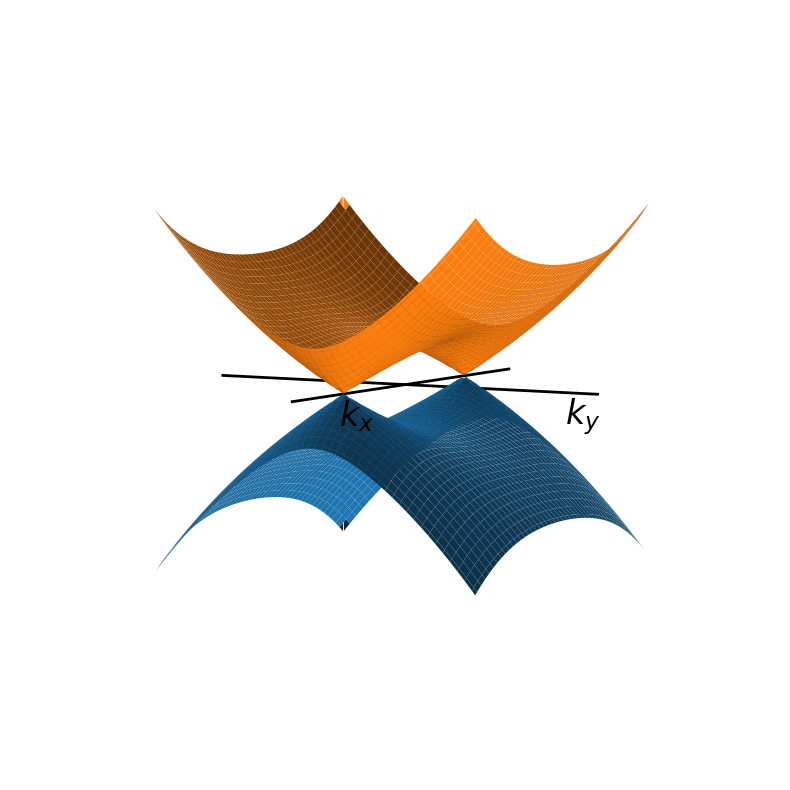
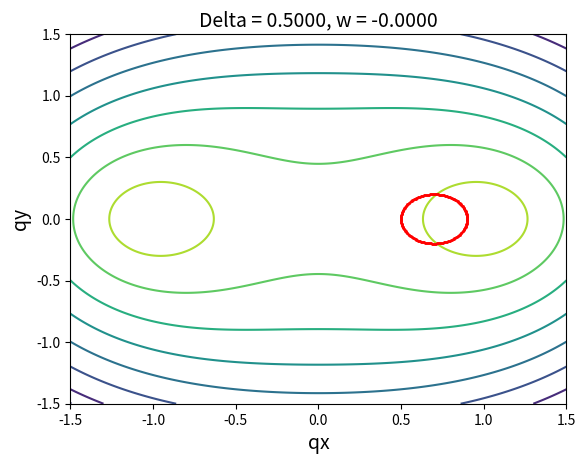
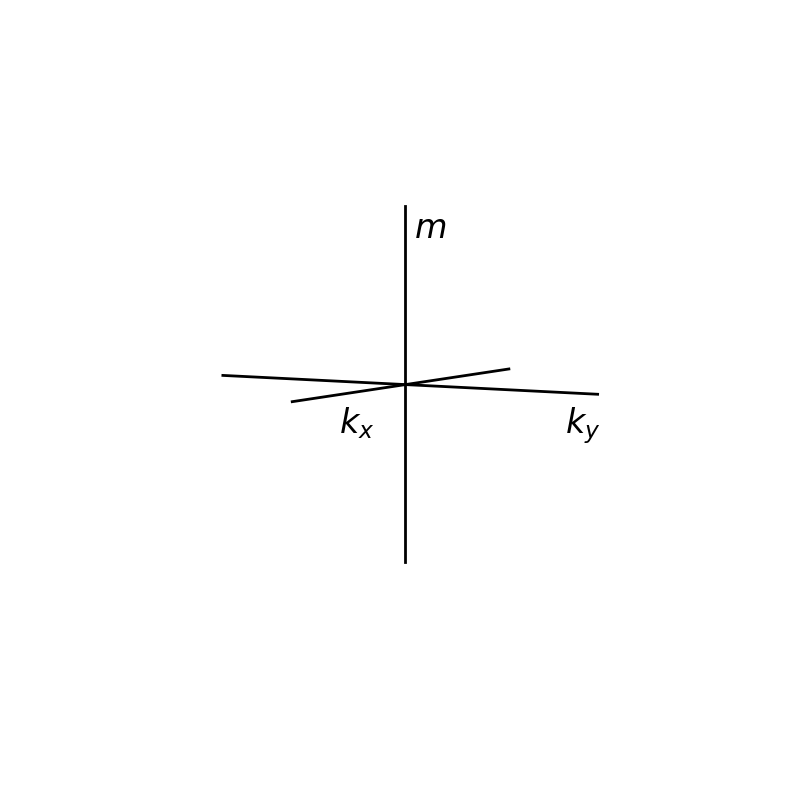

Generate these figures, in order, with matplotlib:
import numpy as np 
import scipy
import scipy.linalg as sla  
import matplotlib.pyplot as plt 
from matplotlib import colors 
from matplotlib.patches import Circle 

### The parameters 
m = 2
c = 0
Delta = 0.5
Mass = 0.0001

### Array of momenta 
Nx = 501 
qx_array = np.linspace(-1.5,1.5,Nx)
Ny = 501 
qy_array = np.linspace(-1.5,1.5,Ny)

### The arrays of energy 
E_array = np.zeros((Nx,Ny,2))

### The arrays of states
States = np.zeros((Nx,Ny,2,2),dtype=complex)

### The array of Berry curvature 
F_array = np.zeros((Nx,Ny,2))

### We scan over qx and qy 
for ix in range(Nx):
    for iy in range(Ny):
        qx = qx_array[ix]
        qy = qy_array[iy]

        H = np.zeros((2,2),dtype=complex)

        H[0,0] = Mass 
        H[0,1] = -(qx+1j*qy)*(qx+1j*qy)/(2*m) + c*(qx-1j*qy) + Delta 
        H[1,0] = -(qx-1j*qy)*(qx-1j*qy)/(2*m) + c*(qx+1j*qy) + np.conjugate(Delta)
        H[1,1] = -Mass 

        #print('Hamiltonian = ')
        #print(H)

        dHx = np.zeros((2,2),dtype=complex)

        dHx[0,1] = -(qx+1j*qy)/m + c 
        dHx[1,0] = -(qx-1j*qy)/m + c

        dHy = np.zeros((2,2),dtype=complex)

        dHy[0,1] = -1j*(qx+1j*qy)/m - 1j*c 
        dHy[1,0] = 1j*(qx-1j*qy)/m + 1j*c 

        # Diagonalize the Hamiltonian
        evals,evecs = sla.eigh(H)

        E_array[ix,iy,:] = evals 
        States[ix,iy,:,:] = evecs 

        dHxe = np.matmul((evecs.conjugate()).transpose(),np.matmul(dHx,evecs))
        dHye = np.matmul((evecs.conjugate()).transpose(),np.matmul(dHy,evecs))

        for n in range(2):
                for m in range(2):
                    if (m != n):
                        val = -2.0*np.imag(dHxe[n,m]*dHye[m,n]) / (evals[n]-evals[m])**2
                        F_array[ix,iy,n] = F_array[ix,iy,n] + val

### Plot the band structure 
X,Y = np.meshgrid(qx_array,qy_array)

ls = colors.LightSource(azdeg=225, altdeg=5, 
                        hsv_min_val=0, hsv_max_val=1, 
                        hsv_min_sat=1, hsv_max_sat=0)

#fcolors1 = ls.shade(E_array[:,:,0],cmap='binary',vert_exag=0.1,blend_mode='soft')
#fcolors2 = ls.shade(E_array[:,:,1],cmap='binary',vert_exag=0.1,blend_mode='soft')

fig,ax = plt.subplots(subplot_kw={'projection':'3d'},figsize=(12,10))

x_axis_x = np.linspace(-1.8,1.8,Nx)
x_axis_y = np.linspace(0,0,Nx)
x_axis_z = np.linspace(0,0,Nx)
ax.plot(x_axis_x,x_axis_y,x_axis_z,color='black',linewidth=2)
ax.text(1.5,0.25,-0.32,r'$k_x$',fontsize=24)

y_axis_x = np.linspace(0,0,Ny)
y_axis_y = np.linspace(-1.8,1.8,Ny)
y_axis_z = np.linspace(0,0,Ny)
ax.plot(y_axis_x,y_axis_y,y_axis_z,color='black',linewidth=2)
ax.text(0,1.5,-0.4,r'$k_y$',fontsize=24)

ax.plot_surface(X,Y,E_array[:,:,0].T)
ax.plot_surface(X,Y,E_array[:,:,1].T)
ax.set_xlabel('qx',fontsize=14)
ax.set_ylabel('qy',fontsize=14)
ax.view_init(elev=5, azim=30, roll=0)
plt.axis('off')
plt.show()

##### ========================================================================
#####       Calculate the Berry winding
##### ========================================================================
### The center of the circular contour 
center_x = 0.7
center_y = 0.0 

### The radius of the contour
contour_xaxis = 0.2
contour_yaxis = 0.2

### The array of angles 
Ntheta = 200 
dtheta = 2*np.pi/Ntheta 
theta_array = np.arange(0,2*np.pi,dtheta)
#print('theta_array = ')
#print(theta_array)

### The array of q and p of the contour 
contour_x_array = center_x + contour_xaxis * np.cos(theta_array)
contour_y_array = center_y + contour_yaxis * np.sin(theta_array)

### The list of eigenstate
U_list = []

### Scan around the contour 
for j in range(Ntheta):
    # The genuine momentum 
    qx = contour_x_array[j]

    # The synthetic momentum 
    qy = contour_y_array[j]

    H = np.zeros((2,2),dtype=complex)

    H[0,1] = -(qx+1j*qy)*(qx+1j*qy)/(2*m) + c*(qx-1j*qy) + Delta 
    H[1,0] = -(qx-1j*qy)*(qx-1j*qy)/(2*m) + c*(qx+1j*qy) + np.conjugate(Delta)

    ### Diagonalize the Hamiltonian
    E,states = sla.eigh(H)

    ### The eigenstate of the lowest band
    U_list.append(states[:,0])

### Calculate the Berry winding
Berry_winding = 0

for j in range(Ntheta-1):
    Berry_winding = Berry_winding + np.angle( np.vdot(U_list[j],U_list[j+1]) )

Berry_winding = Berry_winding + np.angle( np.vdot(U_list[Ntheta-1],U_list[0]) )
Berry_winding = Berry_winding / np.pi 

print('Berry winding = ')
print(Berry_winding)

### Plot the contour 
fig,ax = plt.subplots()
ax.contour(X,Y,E_array[:,:,0].T)
for j in range(Ntheta):
    ax.plot(contour_x_array[j],contour_y_array[j],'o',markerfacecolor='red',markeredgecolor='red',markersize=1)
ax.set_xlabel('qx',fontsize=14)
ax.set_ylabel('qy',fontsize=14)
ax.set_title(f'Delta = {Delta:.4f}, w = {Berry_winding:.4f}',fontsize=14)
plt.savefig('Berry_winding.png')
plt.show()

##### ========================================================================
###         Plot the dispersion surfaces with Berry curvature 
##### ========================================================================
##### For band 1 and band 2 only 
F_array_3D = F_array 
maxabs = abs(F_array_3D[:,:,0]).max()
vmin, vmax = -maxabs,maxabs
cmap = 'coolwarm'
norm = colors.Normalize(vmin=vmin,vmax=vmax)
scamap = plt.cm.ScalarMappable(norm=norm,cmap=cmap)
linewidth = 0 

fig,ax = plt.subplots(subplot_kw = {'projection':'3d'},
                      figsize=(12,10))

fcolors = scamap.to_rgba(F_array_3D[:,:,0].T)
ax.plot_surface(X,Y,E_array[:,:,0].T,
                linewidth=linewidth,
                antialiased='False',
                rstride=5,
                cstride=5,
                facecolors=fcolors,
                cmap=cmap)

fcolors = scamap.to_rgba(F_array_3D[:,:,1].T)
ax.plot_surface(X,Y,E_array[:,:,1].T,
                linewidth=linewidth,
                antialiased='False',
                rstride=5,
                cstride=5,
                facecolors=fcolors,
                cmap=cmap)

x_axis_x = np.linspace(-1.8,1.8,Nx)
x_axis_y = np.linspace(0,0,Nx)
x_axis_z = np.linspace(0,0,Nx)
ax.plot(x_axis_x,x_axis_y,x_axis_z,color='black',linewidth=2)
ax.text(1.5,0.25,-0.32,r'$k_x$',fontsize=24)

y_axis_x = np.linspace(0,0,Ny)
y_axis_y = np.linspace(-1.8,1.8,Ny)
y_axis_z = np.linspace(0,0,Ny)
ax.plot(y_axis_x,y_axis_y,y_axis_z,color='black',linewidth=2)
ax.text(0,1.5,-0.4,r'$k_y$',fontsize=24)

ax.set_xlabel(r'$q_x$',fontsize=14)
ax.set_ylabel(r'$q_y$',fontsize=14)
ax.set_zlabel(r'$\omega a / (2 \pi c)$',fontsize=14)
"""fig.colorbar(scamap,
             orientation='vertical',
             shrink=0.4,
             location = 'right',
             ax=ax)"""
ax.view_init(elev=5,azim=30,roll=0)
plt.axis('off')
plt.savefig('Dis-BCur.png')
plt.show()
plt.close()

#####################################################################
fig,ax = plt.subplots(subplot_kw = {'projection':'3d'},
                      figsize=(12,10))

x_axis_x = np.linspace(-1.8,1.8,Nx)
x_axis_y = np.linspace(0,0,Nx)
x_axis_z = np.linspace(0,0,Nx)
ax.plot(x_axis_x,x_axis_y,x_axis_z,color='black',linewidth=2)
ax.text(1.5,0.25,-0.32,r'$k_x$',fontsize=24)

y_axis_x = np.linspace(0,0,Ny)
y_axis_y = np.linspace(-1.8,1.8,Ny)
y_axis_z = np.linspace(0,0,Ny)
ax.plot(y_axis_x,y_axis_y,y_axis_z,color='black',linewidth=2)
ax.text(0,1.5,-0.4,r'$k_y$',fontsize=24)

z_axis_x = np.linspace(0,0,Nx) 
z_axis_y = np.linspace(0,0,Nx)
z_axis_z = np.linspace(-1.8,1.8,Nx)
ax.plot(z_axis_x,z_axis_y,z_axis_z,color='black',linewidth=2)
ax.text(0.2,0.2,1.5,r'$m$',fontsize=24)

ax.view_init(elev=5,azim=30,roll=0)
plt.axis('off')
plt.show()